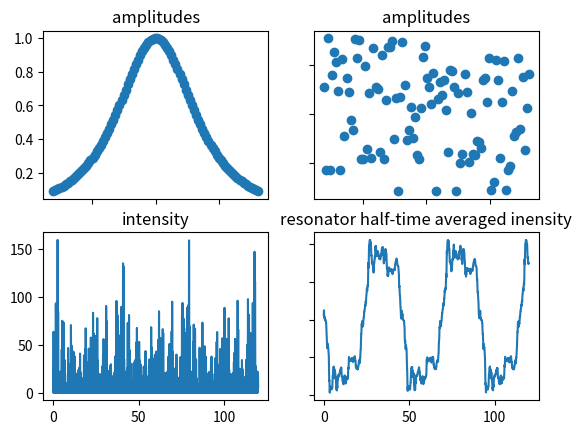

This chart was generated by the following Python code:
import numpy as np
import math
import matplotlib.pyplot as plt
import random
import pandas as pd

M = 100
a = np.empty([M, 3])
freq_0 = 10000
d_v = 26  # MHz
d_v_gen = 1092  # MHz

counts = 20000
time = 120  # ns
resonator_time = 38.04  # time of resonator is approximately 38 ns
period = math.floor(counts / (2 * time / resonator_time))


def ampl_of_mode(numb):
    freq = freq_0 + 1 / 2 * (2 * numb + 1 - M) * 2 * math.pi * d_v
    ampl = 1 / math.cosh(2 * math.acosh(2) * (freq - freq_0) / (2 * math.pi * d_v_gen))
    phase = random.uniform(-math.pi, math.pi)
    return freq, ampl, phase


for i in range(M):
    a[i, :] = ampl_of_mode(i)

E = np.empty([counts, 2])

for k in range(counts):
    E[k, 0] = k * (time / counts)
    E[k, 1] = 0
    for i in range(M):
        E[k, 1] = E[k, 1] + a[i, 1] * math.cos(a[i, 0] * E[k, 0] * (10 ** (-3)) + a[i, 2])

df = pd.DataFrame(E[:, 1])
df.to_csv(r'D:\SHITTT.txt', header=None, index=None, sep=' ', mode='a')

Intensity = (E[:, 1]) ** 2
# averaging
def moving_average(x, w):
    return np.convolve(x, np.ones(w), 'valid')

Averaged = moving_average(Intensity, period)

fig, axs = plt.subplots(2, 2)
axs[0, 0].scatter(a[:, 0], a[:, 1])
axs[0, 0].set_title('amplitudes')
axs[0, 1].scatter(a[:, 0], a[:, 2])
axs[0, 1].set_title('amplitudes')
axs[1, 0].plot(E[:, 0], Intensity)
axs[1, 0].set_title('intensity')
axs[1, 1].plot(np.linspace(0, 120, len(Averaged)), Averaged)
axs[1, 1].set_title('resonator half-time averaged inensity')

for ax in axs.flat:
    ax.label_outer()

plt.show()